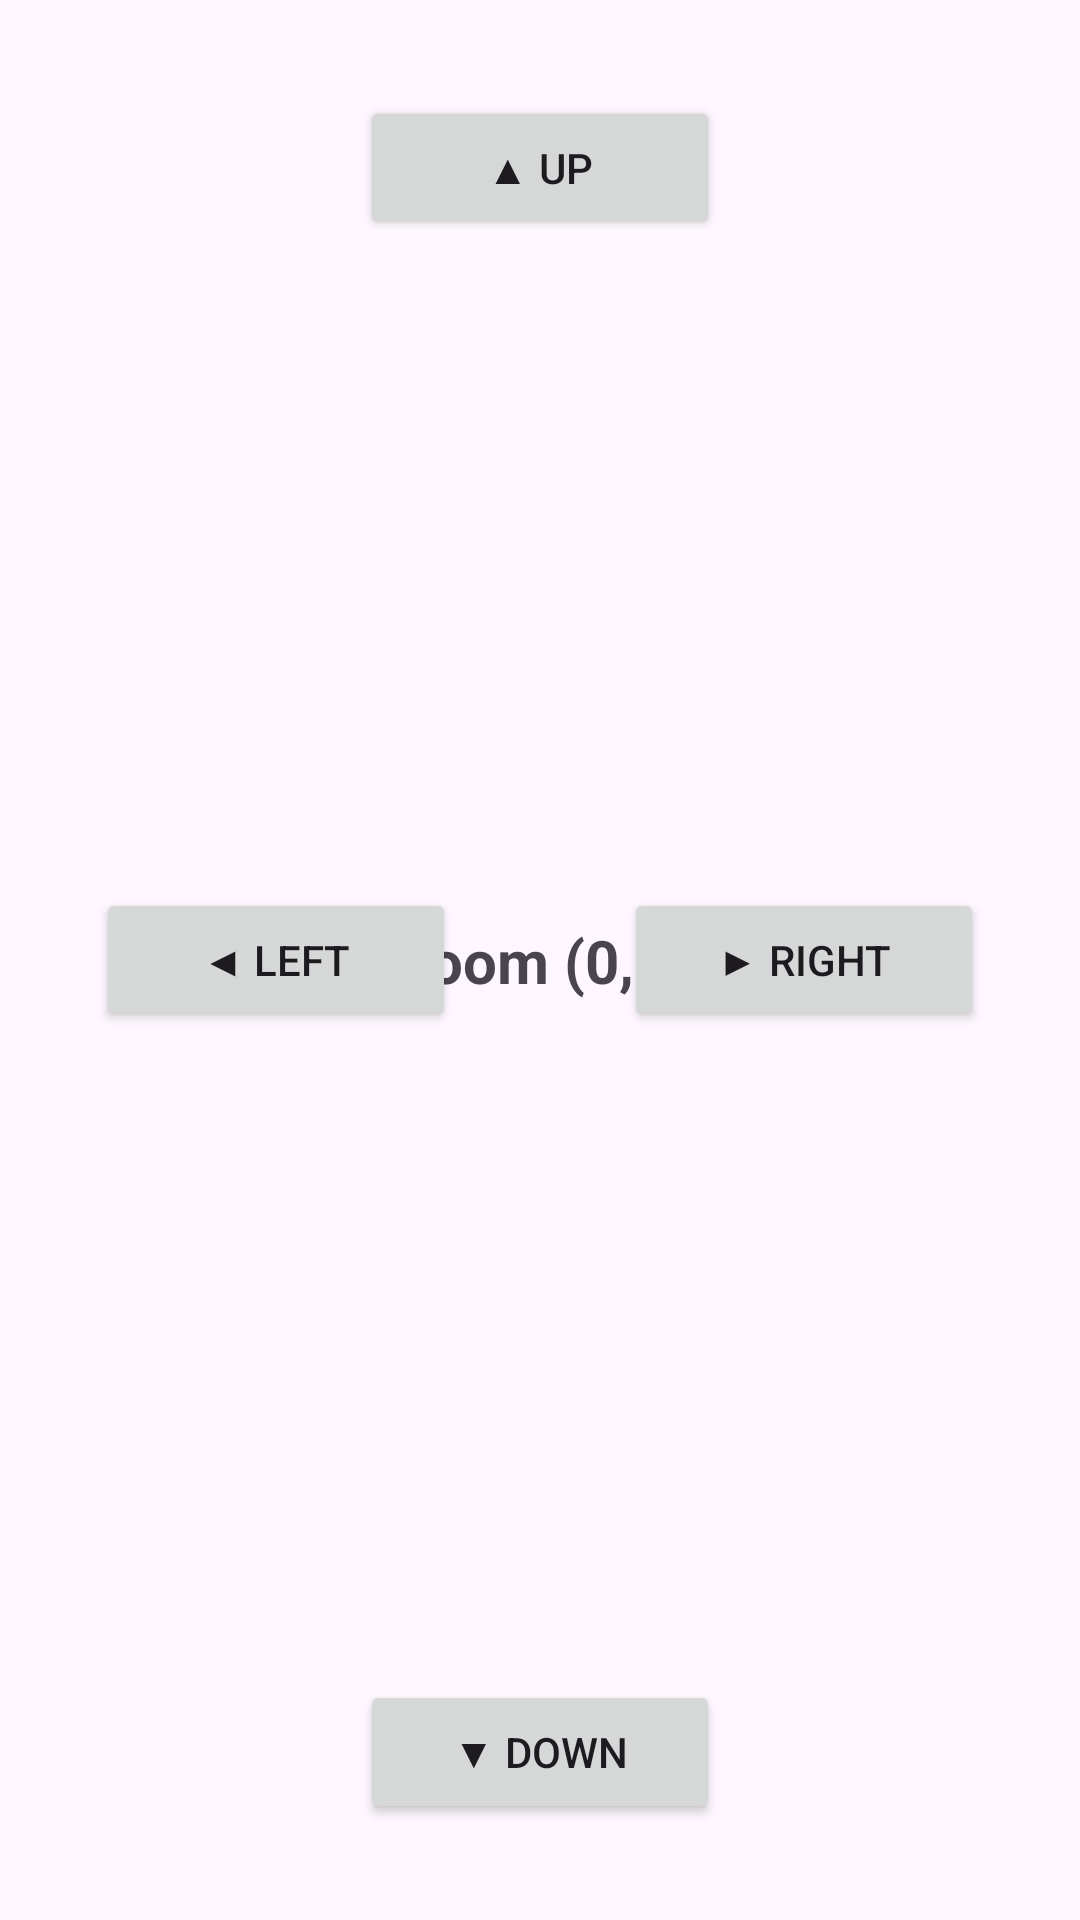

Here is an Android app screen rendered from its layout file. Give the layout XML and the strings, colors and styles it references.
<!-- AndroidManifest.xml: application theme Theme.MobileSystemSet5 -->
<!-- res/layout/activity_game.xml -->
<?xml version="1.0" encoding="utf-8"?>
<androidx.constraintlayout.widget.ConstraintLayout xmlns:android="http://schemas.android.com/apk/res/android"
    xmlns:app="http://schemas.android.com/apk/res-auto"
    android:layout_width="match_parent"
    android:layout_height="match_parent">

    <TextView
        android:id="@+id/tvRoomInfo"
        android:text="Room (0,0)"
        android:textSize="20sp"
        android:textStyle="bold"
        android:layout_width="wrap_content"
        android:layout_height="wrap_content"
        app:layout_constraintTop_toTopOf="parent"
        app:layout_constraintBottom_toBottomOf="parent"
        app:layout_constraintStart_toStartOf="parent"
        app:layout_constraintEnd_toEndOf="parent"/>

    <Button
        android:id="@+id/btnUp"
        android:text="▲ Up"
        android:layout_width="120dp"
        android:layout_height="wrap_content"
        app:layout_constraintTop_toTopOf="parent"
        app:layout_constraintStart_toStartOf="parent"
        app:layout_constraintEnd_toEndOf="parent"
        android:layout_marginTop="32dp"/>

    <Button
        android:id="@+id/btnDown"
        android:text="▼ Down"
        android:layout_width="120dp"
        android:layout_height="wrap_content"
        app:layout_constraintBottom_toBottomOf="parent"
        app:layout_constraintStart_toStartOf="parent"
        app:layout_constraintEnd_toEndOf="parent"
        android:layout_marginBottom="32dp"/>

    <Button
        android:id="@+id/btnLeft"
        android:text="◀ Left"
        android:layout_width="120dp"
        android:layout_height="wrap_content"
        app:layout_constraintTop_toTopOf="parent"
        app:layout_constraintBottom_toBottomOf="parent"
        app:layout_constraintStart_toStartOf="parent"
        android:layout_marginStart="32dp"/>

    <Button
        android:id="@+id/btnRight"
        android:text="▶ Right"
        android:layout_width="120dp"
        android:layout_height="wrap_content"
        app:layout_constraintTop_toTopOf="parent"
        app:layout_constraintBottom_toBottomOf="parent"
        app:layout_constraintEnd_toEndOf="parent"
        android:layout_marginEnd="32dp" />

</androidx.constraintlayout.widget.ConstraintLayout>
<!-- resources referenced by this layout -->
<resources>
  <style name="Theme.MobileSystemSet5" parent="Base.Theme.MobileSystemSet5" />
  <style name="Base.Theme.MobileSystemSet5" parent="Theme.Material3.DayNight.NoActionBar">
          
          
      </style>
</resources>
